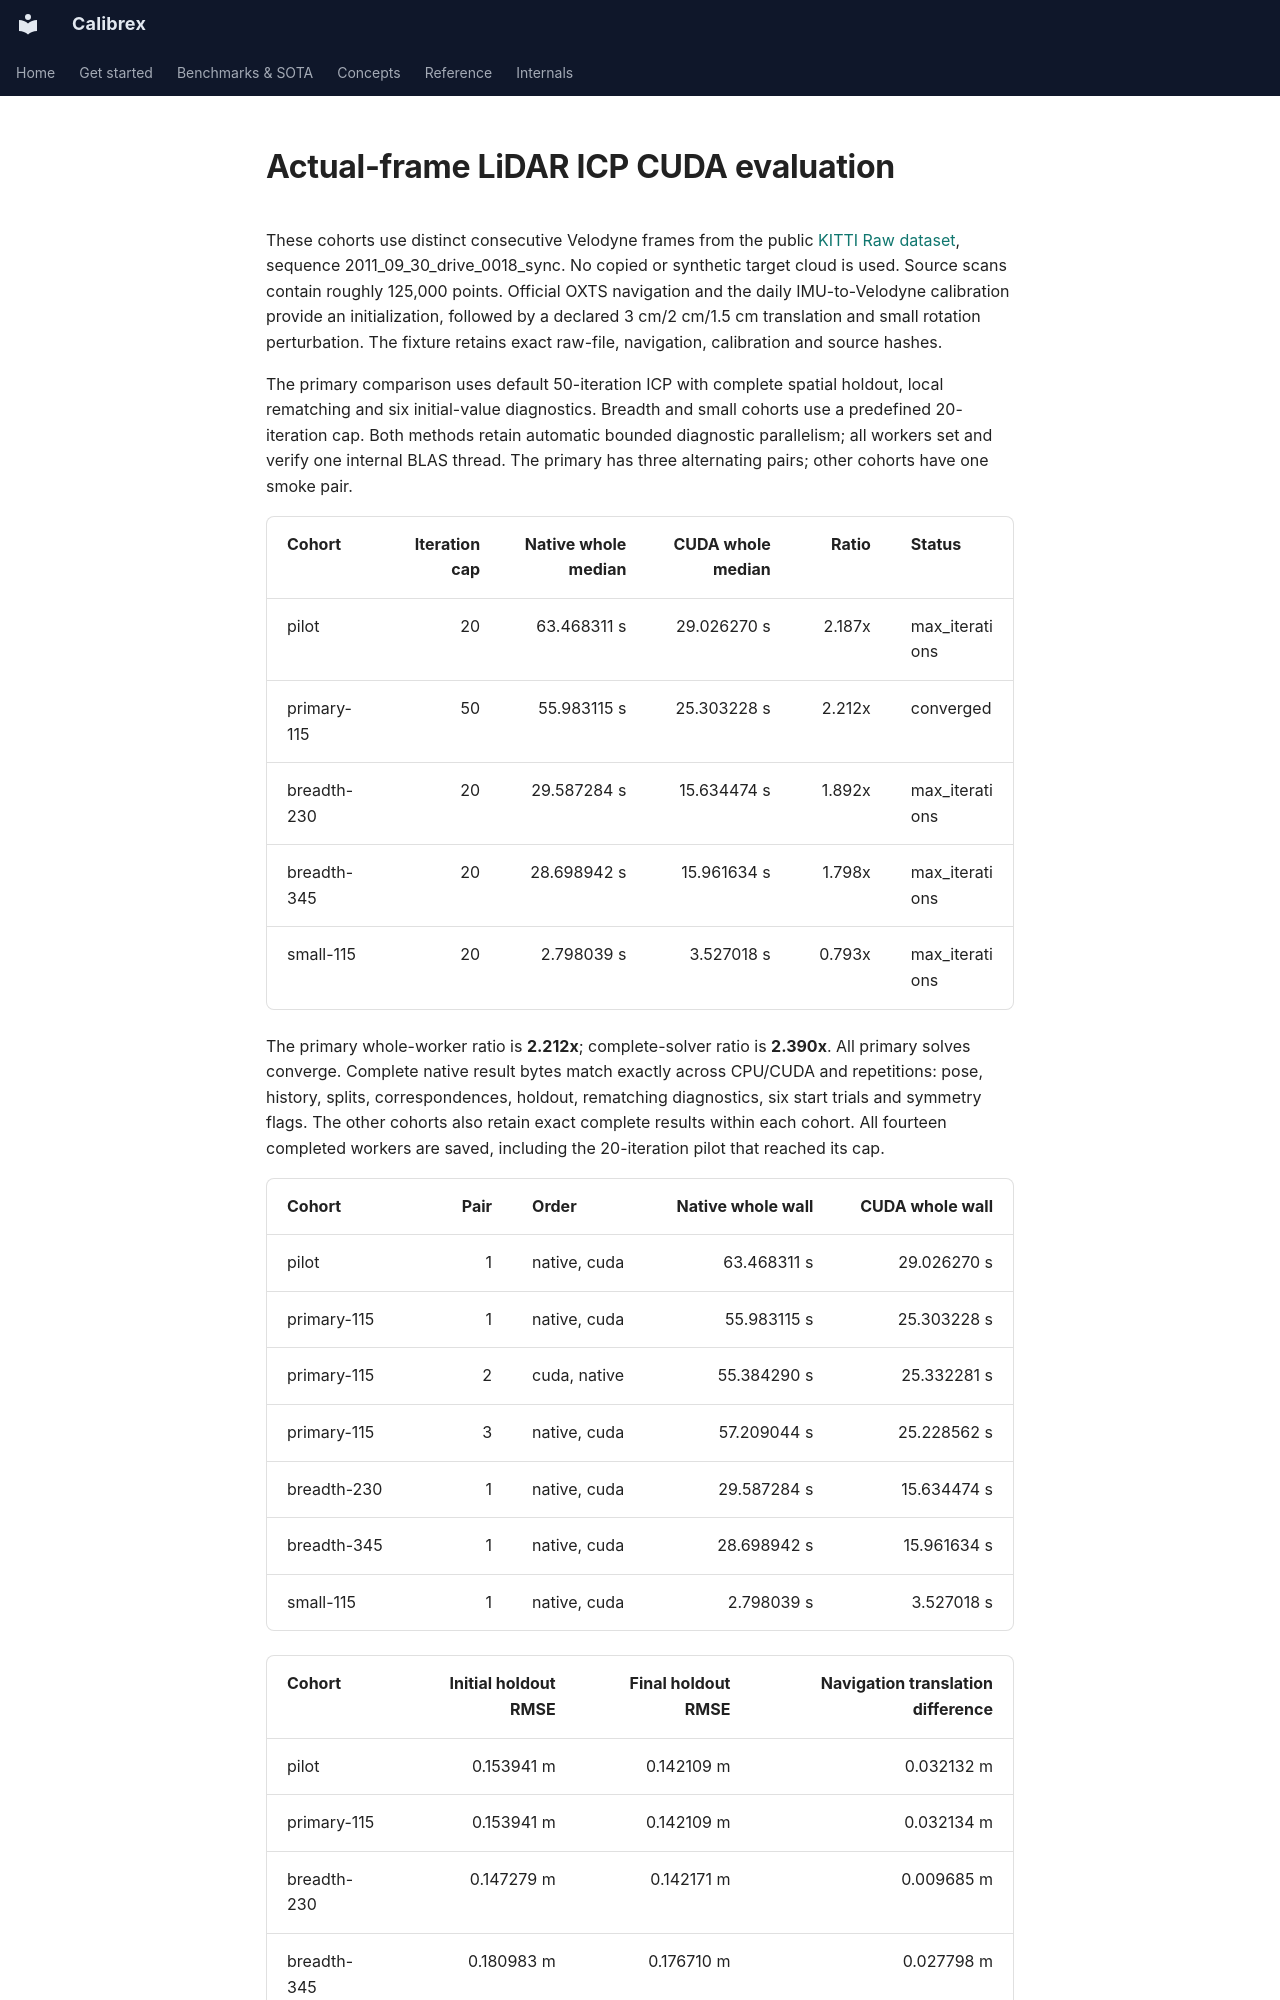

repository: rsasaki0109/Calibrex · page: assets/cuda_point_to_point_icp/actual_frames/index.html · generator: mkdocs

# Actual-frame LiDAR ICP CUDA evaluation

These cohorts use distinct consecutive Velodyne frames from the public
[KITTI Raw dataset](https://www.cvlibs.net/datasets/kitti/raw_data.php),
sequence 2011_09_30_drive_0018_sync. No copied or synthetic target cloud is
used. Source scans contain roughly 125,000 points. Official OXTS navigation
and the daily IMU-to-Velodyne calibration provide an initialization, followed
by a declared 3 cm/2 cm/1.5 cm translation and small rotation perturbation.
The fixture retains exact raw-file, navigation, calibration and source hashes.

The primary comparison uses default 50-iteration ICP with complete spatial
holdout, local rematching and six initial-value diagnostics. Breadth and small
cohorts use a predefined 20-iteration cap. Both methods retain automatic bounded
diagnostic parallelism; all workers set and verify one internal BLAS thread.
The primary has three alternating pairs; other cohorts have one smoke pair.

| Cohort | Iteration cap | Native whole median | CUDA whole median | Ratio | Status |
|---|---:|---:|---:|---:|---|
| pilot | 20 | 63.468311 s | 29.026270 s | 2.187x | max_iterations |
| primary-115 | 50 | 55.983115 s | 25.303228 s | 2.212x | converged |
| breadth-230 | 20 | 29.587284 s | 15.634474 s | 1.892x | max_iterations |
| breadth-345 | 20 | 28.698942 s | 15.961634 s | 1.798x | max_iterations |
| small-115 | 20 | 2.798039 s | 3.527018 s | 0.793x | max_iterations |

The primary whole-worker ratio is **2.212x**; complete-solver ratio is **2.390x**.
All primary solves converge. Complete native result bytes match exactly across
CPU/CUDA and repetitions: pose, history, splits, correspondences, holdout,
rematching diagnostics, six start trials and symmetry flags. The other cohorts
also retain exact complete results within each cohort. All fourteen completed
workers are saved, including the 20-iteration pilot that reached its cap.

| Cohort | Pair | Order | Native whole wall | CUDA whole wall |
|---|---:|---|---:|---:|
| pilot | 1 | native, cuda | 63.468311 s | 29.026270 s |
| primary-115 | 1 | native, cuda | 55.983115 s | 25.303228 s |
| primary-115 | 2 | cuda, native | 55.384290 s | 25.332281 s |
| primary-115 | 3 | native, cuda | 57.209044 s | 25.228562 s |
| breadth-230 | 1 | native, cuda | 29.587284 s | 15.634474 s |
| breadth-345 | 1 | native, cuda | 28.698942 s | 15.961634 s |
| small-115 | 1 | native, cuda | 2.798039 s | 3.527018 s |

| Cohort | Initial holdout RMSE | Final holdout RMSE | Navigation translation difference |
|---|---:|---:|---:|
| pilot | 0.153941 m | 0.142109 m | 0.032132 m |
| primary-115 | 0.153941 m | 0.142109 m | 0.032134 m |
| breadth-230 | 0.147279 m | 0.142171 m | 0.009685 m |
| breadth-345 | 0.180983 m | 0.176710 m | 0.027798 m |
| small-115 | 1.331548 m | 1.135372 m | 0.439500 m |

Holdout scores are the native fresh-target-rematching scores on the spatial
source split. The navigation pose is used for initialization and consistency
checking; these raw rotating scans are not deskewed. Navigation differences
are not independently established calibration accuracy. This evaluates
registration between time-separated frames of the same LiDAR.

The 768-point cohort launches zero GPU spatial queries and uses native fallback.
Cold CUDA import/initialization makes its whole worker slower. Use the native
solver for small clouds. Breadth smoke ratios are local observations and are
not median-confidence estimates; their iteration caps remain explicitly reported.
